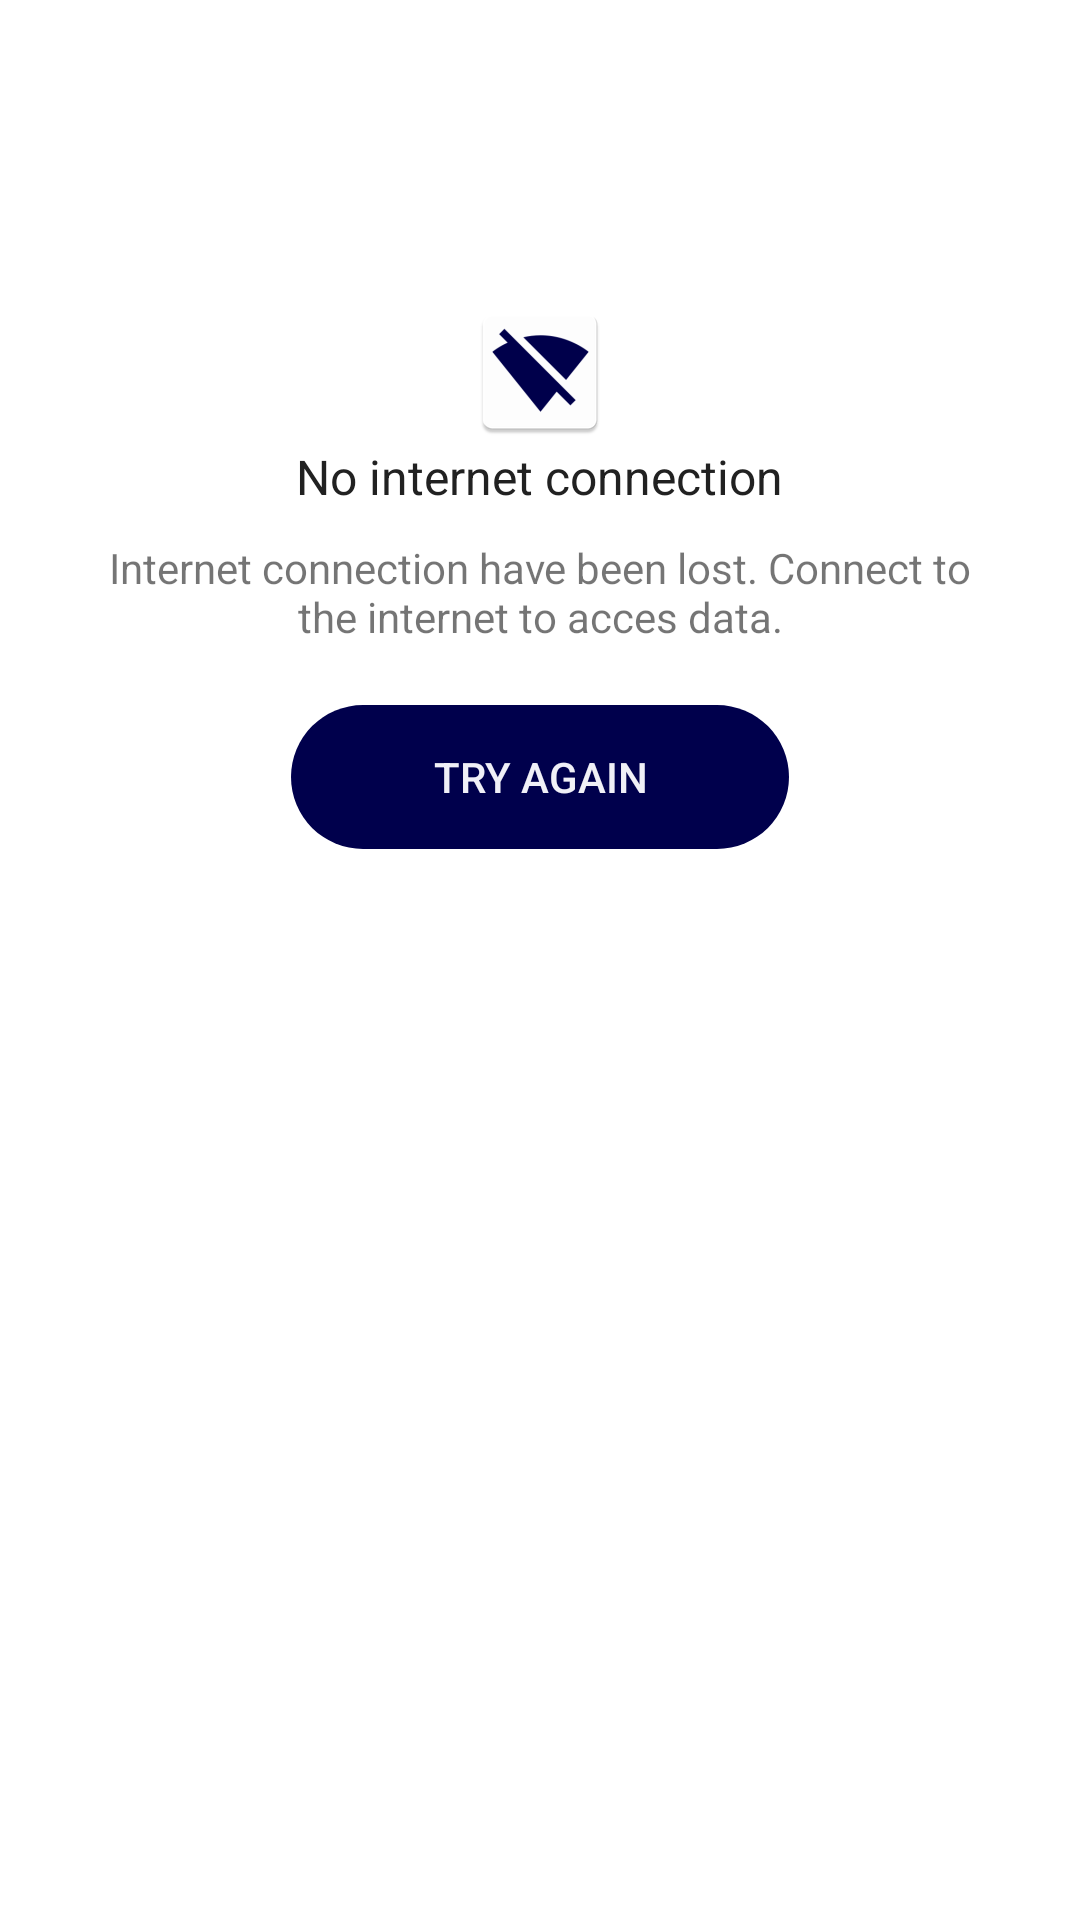

Layout XML and referenced resources for this Android screen:
<!-- AndroidManifest.xml: application theme AppTheme -->
<!-- res/layout/layout_no_internet.xml -->
<?xml version="1.0" encoding="utf-8"?>
<RelativeLayout xmlns:android="http://schemas.android.com/apk/res/android"
    android:layout_width="match_parent"
    android:layout_height="match_parent"
    android:background="@color/ColorWhite">

    <ImageView
        android:id="@+id/noInternetImageView"
        android:layout_width="wrap_content"
        android:layout_height="wrap_content"
        android:layout_marginTop="100dp"
        android:src="@mipmap/no_no_internet"
        android:layout_centerHorizontal="true"
     />

    <TextView
        android:id="@+id/noInternetTitleTextView"
        android:layout_width="wrap_content"
        android:layout_height="wrap_content"
        android:layout_below="@+id/noInternetImageView"
        android:layout_centerHorizontal="true"
        android:text="@string/no_internet_connection"
        android:textColor="@color/ColorBlack"
        android:textSize="16sp" />

    <TextView
        android:id="@+id/noInternetDescTextView"
        android:layout_width="wrap_content"
        android:layout_height="wrap_content"
        android:layout_below="@+id/noInternetTitleTextView"
        android:layout_marginLeft="30dp"
        android:layout_marginRight="30dp"
        android:layout_marginTop="10dp"
        android:text="@string/no_internet_desc"
        android:textAlignment="center" />

    <Button
        android:id="@+id/tryAgainNoInternetButton"
        style="?android:attr/borderlessButtonStyle"
        android:layout_width="wrap_content"
        android:layout_height="wrap_content"
        android:layout_below="@+id/noInternetDescTextView"
        android:layout_centerHorizontal="true"
        android:layout_marginTop="20dp"
        android:background="@drawable/button_blue_rounded"
        android:text="@string/try_again"
        android:textColor="@color/ColorBannerTitle" />

</RelativeLayout>
<!-- resources referenced by this layout -->
<resources>
  <color name="ColorBannerTitle">#f0f0f7</color>
  <color name="ColorBlack">#212121</color>
  <color name="ColorWhite">#ffffff</color>
  <!-- drawable button_blue_rounded (drawable) -->
  <?xml version="1.0" encoding="utf-8"?>
  <shape xmlns:android="http://schemas.android.com/apk/res/android"
      android:shape="rectangle">
      <corners android:radius="30dp"/>
      <size
          android:width="166dp"
          android:height="47dp"
          />
      <solid android:color="@color/ColorPrimary"/>
  </shape>
  <!-- mipmap no_no_internet: png bitmap (mipmap-hdpi, 1936 bytes) -->
  <string name="no_internet_connection">No internet connection</string>
  <string name="no_internet_desc">Internet connection have been lost. Connect to the internet to acces data.</string>
  <string name="try_again">Try again</string>
  <style name="AppTheme" parent="Theme.AppCompat.Light.DarkActionBar">
          
          <item name="colorPrimary">@color/ColorWhite</item>
          <item name="colorPrimaryDark">@color/ColorBlack</item>
          <item name="actionBarStyle">@style/ActionBarStyle</item>
          <item name="android:homeAsUpIndicator">@drawable/ic_back_dark</item>
          <item name="colorControlActivated">@color/ColorPrimary</item>
          <item name="android:windowTranslucentStatus">false</item>
          <item name="colorAccent">@color/ColorPrimary</item>
          <item name="android:actionMenuTextColor">@color/ColorBlackLight</item>
          
      </style>
  <color name="ColorPrimary">#00004c</color>
  <style name="ActionBarStyle" parent="@style/Widget.AppCompat.Light.ActionBar.Solid.Inverse">
          <item name="background">@color/ColorWhite</item>
          <item name="titleTextStyle">@style/ActionBarTitleStyle</item>
      </style>
  <!-- drawable ic_back_dark (drawable) -->
  <vector android:height="24dp" android:tint="#414141"
      android:viewportHeight="24.0" android:viewportWidth="24.0"
      android:width="24dp" xmlns:android="http://schemas.android.com/apk/res/android">
      <path android:fillColor="#FF000000" android:pathData="M20,11H7.83l5.59,-5.59L12,4l-8,8 8,8 1.41,-1.41L7.83,13H20v-2z"/>
  </vector>
  <color name="ColorBlackLight">#414141</color>
  <style name="ActionBarTitleStyle" parent="@style/TextAppearance.AppCompat.Widget.ActionBar.Title">
          <item name="android:textSize">19sp</item>
          <item name="android:textColor">@color/ColorBlackLight</item>
      </style>
</resources>
